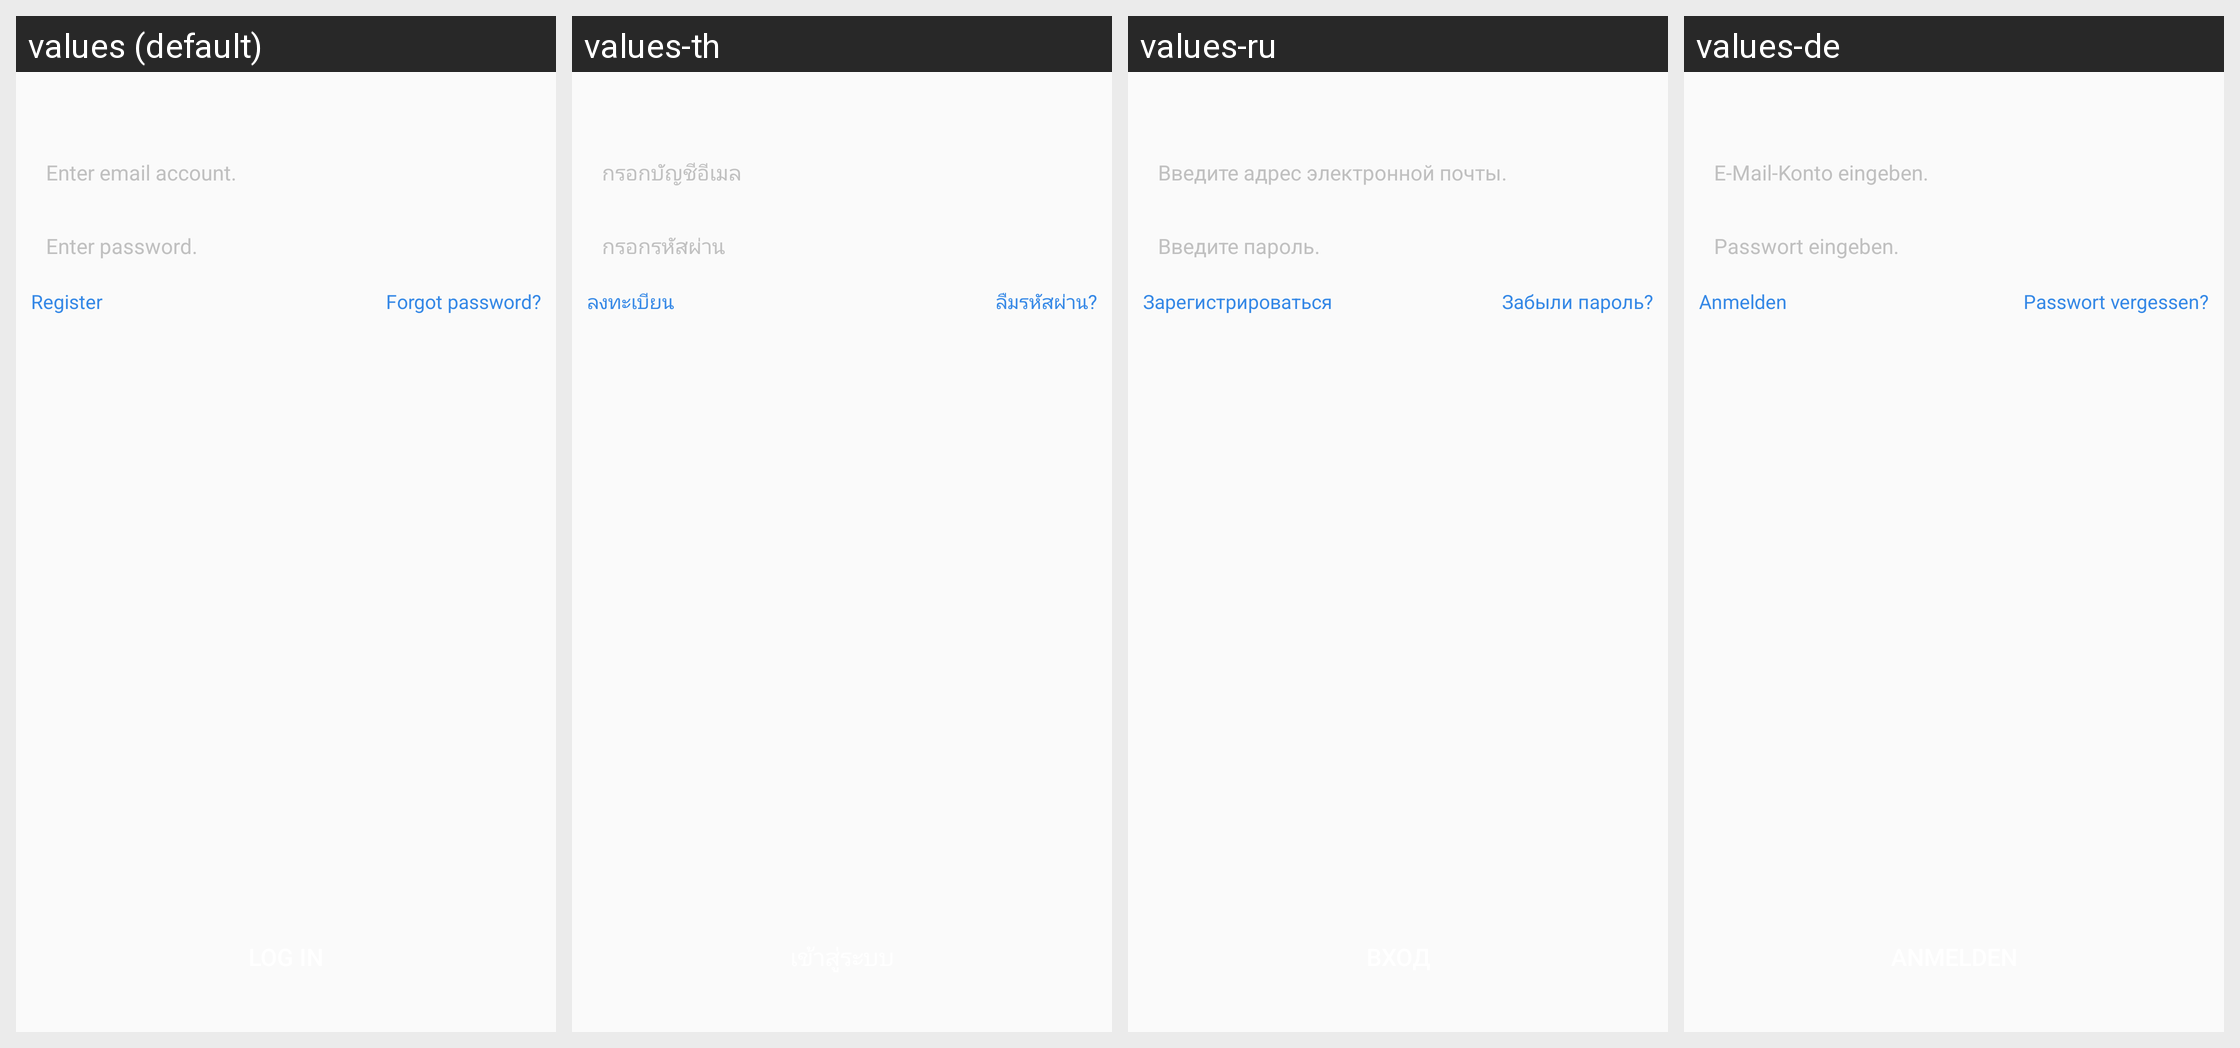

Strings drawn on this Android screen and how each of the app's shown locales translates them:
Android screen res/layout/netease_mpay_oversea__uc_hydra_email.xml rendered under 4 locales, left to right: values (default), values-th, values-ru, values-de. Device: Nexus 5 (rendered at 1080×1920; each locale shown at half size, 540×960, under a caption strip naming it); theme Theme.MaterialComponents.DayNight.NoActionBar.
Other locales in the repository, not shown: values-af, values-am, values-ar, values-as, values-az, values-be, values-bg, values-bn, values-bs, values-ca, values-cs, values-da, values-el, values-en, values-en-rCA, values-en-rGB, values-en-rXC, values-es, values-es-rES, values-es-rUS, values-et, values-eu, values-fa, values-fi, values-fr, values-fr-rCA, values-gl, values-gu, values-hi, values-hr, values-hu, values-hy, values-in, values-is, values-it, values-iw, values-ja, values-ja-rJP, values-ka, values-kk, values-km, values-kn, values-ko, values-ko-rKR, values-ky, values-lo, values-lt, values-lv, values-mk, values-ml, values-mn, values-mr, values-ms, values-my, values-nb, values-ne, values-nl, values-or, values-pa, values-pl, values-pt, values-pt-rBR, values-pt-rPT, values-ro, values-si, values-sk, values-sl, values-sq, values-sr, values-sv, values-sw, values-ta, values-te, values-tl, values-tr, values-uk, values-ur, values-uz, values-vi, values-vi-rVN, values-zh, values-zh-rCN, values-zh-rHK, values-zh-rTW, values-zu.
Strings drawn on this screen, with the default value and each locale's value (text and hints the layout hard-codes, and strings that could not be matched under every locale, appear in the picture but are not listed):

netease_mpay_oversea__login_email_inputbox_text_tips
  values: Enter email account.
  values-th: กรอกบัญชีอีเมล
  values-ru: Введите адрес электронной почты.
  values-de: E-Mail-Konto eingeben.

netease_mpay_oversea__login_email_password_tips
  values: Enter password.
  values-th: กรอกรหัสผ่าน
  values-ru: Введите пароль.
  values-de: Passwort eingeben.

netease_mpay_oversea__login_email_register
  values: Register
  values-th: ลงทะเบียน
  values-ru: Зарегистрироваться
  values-de: Anmelden

netease_mpay_oversea__login_email_password_reset
  values: Forgot password?
  values-th: ลืมรหัสผ่าน?
  values-ru: Забыли пароль?
  values-de: Passwort vergessen?
